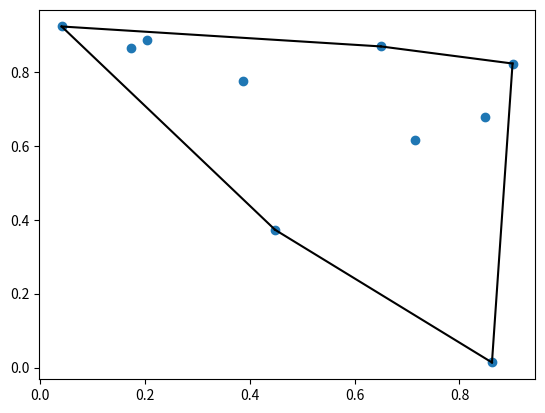

Reproduce this figure in Python.
import numpy as np
from scipy.spatial import ConvexHull
import matplotlib.pyplot as plt
import math

n = 10
points = np.random.rand(n, 2) # 30 random points in 2D, chosen inside a square
hull = ConvexHull(points)

# print(2 * math.log(n, 2)) # approximately 2*logn vertices are part of the hull
# print([points[v][0] for v in hull.vertices])

print(hull.simplices)

plt.plot(points[:,0], points[:,1], 'o')

for simplex in hull.simplices:
    plt.plot(points[simplex,0], points[simplex,1], 'k-')

plt.show()
